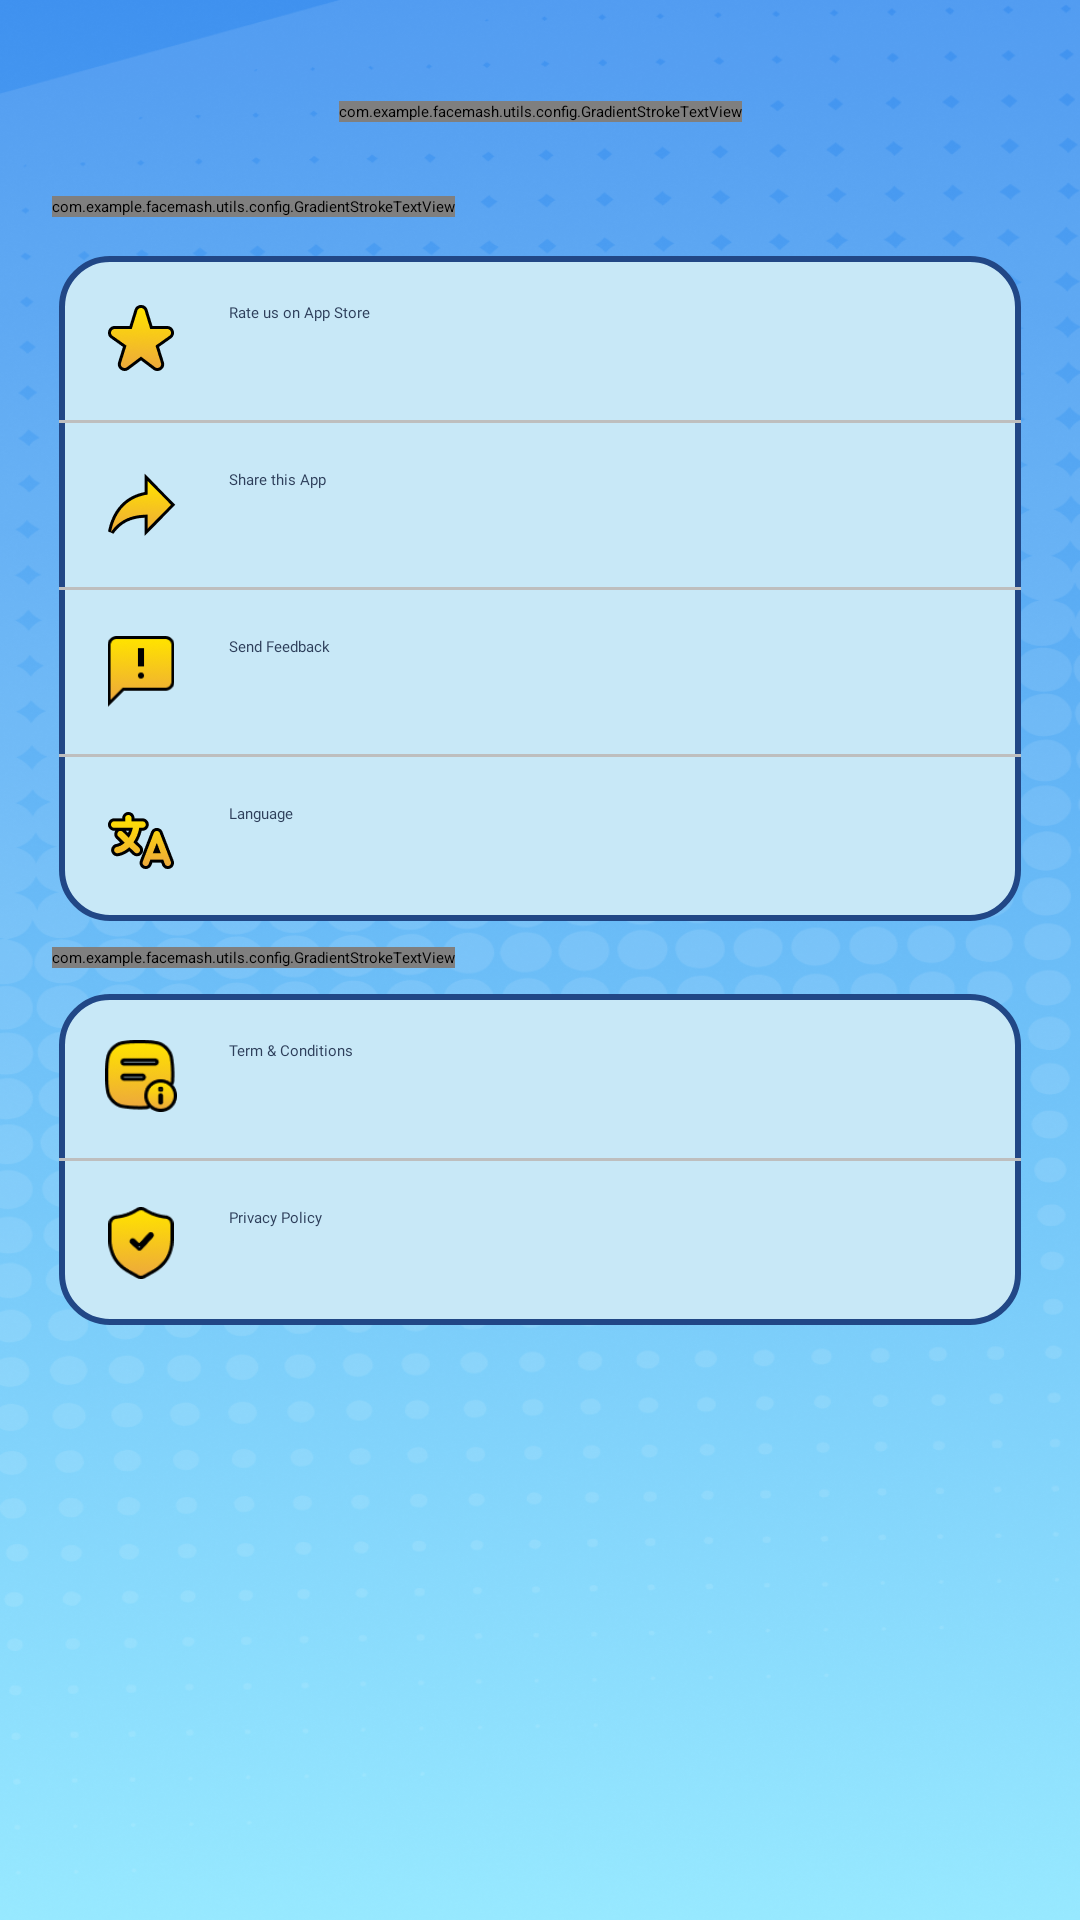

Produce the Android XML layout that renders to this screen, including the resource entries it uses.
<!-- AndroidManifest.xml: application theme Theme.App.Starting -->
<!-- res/layout/fragment_setting.xml -->
<?xml version="1.0" encoding="utf-8"?>
<androidx.constraintlayout.widget.ConstraintLayout xmlns:android="http://schemas.android.com/apk/res/android"
    xmlns:app="http://schemas.android.com/apk/res-auto"
    xmlns:tools="http://schemas.android.com/tools"
    android:layout_width="match_parent"
    android:layout_height="match_parent"
    tools:context=".view.SettingFragment"
    android:background="@drawable/bg_home">

    <ImageView
        android:id="@+id/btn_back"
        android:layout_marginStart="@dimen/_16sdp"
        android:layout_marginTop="@dimen/_16sdp"
        android:layout_width="@dimen/_36sdp"
        android:layout_height="@dimen/_36sdp"
        app:layout_constraintStart_toStartOf="parent"
        app:layout_constraintTop_toTopOf="parent"
        android:src="@drawable/ic_back"/>

    <com.example.facemash.utils.config.GradientStrokeTextView
        android:id="@+id/setting"
        android:layout_width="wrap_content"
        android:layout_height="wrap_content"
        android:fontFamily="@font/grandstander_extrabold"
        android:text="@string/setting"
        android:textColor="@color/white"
        android:textSize="@dimen/_22sdp"
        android:textStyle="bold"
        app:gradientEndColor="@color/white"
        app:gradientStartColor="@color/white"
        app:strokeWidth="1dp"
        app:strokeColor="@color/black"
        app:layout_constraintBottom_toBottomOf="@+id/btn_back"
        app:layout_constraintEnd_toEndOf="parent"
        app:layout_constraintStart_toStartOf="parent"
        app:layout_constraintTop_toTopOf="@+id/btn_back"/>

    <com.example.facemash.utils.config.GradientStrokeTextView
        android:id="@+id/about"
        android:layout_width="wrap_content"
        android:layout_height="wrap_content"
        android:fontFamily="@font/grandstander_extrabold"
        android:text="@string/about"
        android:textColor="@color/white"
        android:textSize="@dimen/_14sdp"
        app:gradientEndColor="@color/white"
        app:gradientStartColor="@color/white"
        app:strokeWidth="1dp"
        app:strokeColor="@color/black"
        android:layout_marginTop="@dimen/_8sdp"
        app:layout_constraintStart_toStartOf="@+id/btn_back"
        app:layout_constraintTop_toBottomOf="@+id/btn_back" />

    <androidx.constraintlayout.widget.ConstraintLayout
        android:id="@+id/constraint_1"
        android:layout_width="match_parent"
        android:layout_height="wrap_content"
        android:background="@drawable/bg_setting"
        app:layout_constraintTop_toBottomOf="@+id/about"
        android:layout_marginTop="@dimen/_12sdp"
        android:layout_marginHorizontal="@dimen/_18sdp">

        <LinearLayout
            android:id="@+id/linearLayout"
            android:background="@drawable/bg_ripple"
            android:layout_width="match_parent"
            android:layout_height="wrap_content"
            android:padding="@dimen/_14sdp"
            app:layout_constraintTop_toTopOf="parent">

            <ImageView
                android:layout_width="@dimen/_22sdp"
                android:layout_height="@dimen/_22sdp"
                android:layout_marginEnd="@dimen/_16sdp"
                android:gravity="center"
                android:src="@drawable/ic_rate_us" />

            <TextView
                android:layout_width="wrap_content"
                android:layout_height="wrap_content"
                android:fontFamily="@font/grandstander_semibold"
                android:gravity="center"
                android:text="@string/rate_us"
                android:textColor="#2D3E5A" />
        </LinearLayout>

        <View
            android:id="@+id/view1"
            android:layout_width="match_parent"
            android:layout_height="1dp"
            android:background="@color/gray"
            app:layout_constraintTop_toBottomOf="@+id/linearLayout" />

        <LinearLayout
            android:id="@+id/linearLayout2"
            android:layout_width="match_parent"
            android:layout_height="wrap_content"
            android:background="@drawable/bg_ripple"
            app:layout_constraintTop_toBottomOf="@+id/view1"
            android:padding="@dimen/_14sdp">

            <ImageView
                android:layout_width="@dimen/_22sdp"
                android:layout_height="@dimen/_22sdp"
                android:layout_marginEnd="@dimen/_16sdp"
                android:gravity="center"
                android:src="@drawable/ic_share_setting" />

            <TextView
                android:layout_width="wrap_content"
                android:layout_height="wrap_content"
                android:fontFamily="@font/grandstander_semibold"
                android:gravity="center"
                android:text="@string/share_app"
                android:textColor="#2D3E5A" />
        </LinearLayout>

        <View
            android:id="@+id/view2"
            android:layout_width="match_parent"
            android:layout_height="1dp"
            android:background="@color/gray"
            app:layout_constraintTop_toBottomOf="@+id/linearLayout2" />

        <LinearLayout
            android:id="@+id/linearLayout3"
            android:layout_width="match_parent"
            android:layout_height="wrap_content"
            android:background="@drawable/bg_ripple"
            android:padding="@dimen/_14sdp"
            app:layout_constraintTop_toBottomOf="@+id/view2">

            <ImageView
                android:layout_width="@dimen/_22sdp"
                android:layout_height="@dimen/_22sdp"
                android:layout_marginEnd="@dimen/_16sdp"
                android:gravity="center"
                android:src="@drawable/ic_send_feedback" />

            <TextView
                android:layout_width="wrap_content"
                android:layout_height="wrap_content"
                android:fontFamily="@font/grandstander_semibold"
                android:gravity="center"
                android:text="@string/send_feedback"
                android:textColor="#2D3E5A" />
        </LinearLayout>

        <View
            android:id="@+id/view3"
            android:layout_width="match_parent"
            android:layout_height="1dp"
            android:background="@color/gray"
            app:layout_constraintTop_toBottomOf="@+id/linearLayout3" />

        <LinearLayout
            android:id="@+id/linearLayout4"
            android:layout_width="match_parent"
            android:layout_height="wrap_content"
            android:background="@drawable/bg_ripple"
            android:padding="@dimen/_14sdp"
            app:layout_constraintTop_toBottomOf="@+id/view3">

            <ImageView
                android:layout_width="@dimen/_22sdp"
                android:layout_height="@dimen/_22sdp"
                android:layout_marginEnd="@dimen/_16sdp"
                android:gravity="center"
                android:src="@drawable/ic_translate" />

            <TextView
                android:layout_width="wrap_content"
                android:layout_height="wrap_content"
                android:fontFamily="@font/grandstander_semibold"
                android:gravity="center"
                android:text="@string/language"
                android:textColor="#2D3E5A" />
        </LinearLayout>

    </androidx.constraintlayout.widget.ConstraintLayout>

    <com.example.facemash.utils.config.GradientStrokeTextView
        android:id="@+id/term"
        android:layout_width="wrap_content"
        android:layout_height="wrap_content"
        android:fontFamily="@font/grandstander_extrabold"
        android:text="@string/term_privacy"
        android:textColor="@color/white"
        android:textSize="@dimen/_14sdp"
        app:gradientEndColor="@color/white"
        app:gradientStartColor="@color/white"
        app:strokeWidth="1dp"
        app:strokeColor="@color/black"
        android:layout_marginTop="@dimen/_8sdp"
        app:layout_constraintStart_toStartOf="@+id/btn_back"
        app:layout_constraintTop_toBottomOf="@+id/constraint_1" />

    <androidx.constraintlayout.widget.ConstraintLayout
        android:id="@+id/constraint_2"
        android:layout_width="match_parent"
        android:layout_height="wrap_content"
        android:background="@drawable/bg_setting"
        app:layout_constraintTop_toBottomOf="@+id/term"
        android:layout_marginTop="@dimen/_8sdp"
        android:layout_marginHorizontal="@dimen/_18sdp">

        <LinearLayout
            android:id="@+id/linearLayout5"
            android:layout_width="match_parent"
            android:layout_height="wrap_content"
            android:background="@drawable/bg_ripple"
            android:padding="@dimen/_14sdp"
            app:layout_constraintTop_toTopOf="parent">

            <ImageView
                android:layout_width="@dimen/_22sdp"
                android:layout_height="@dimen/_22sdp"
                android:layout_marginEnd="@dimen/_16sdp"
                android:gravity="center"
                android:src="@drawable/ic_term" />

            <TextView
                android:layout_width="wrap_content"
                android:layout_height="wrap_content"
                android:fontFamily="@font/grandstander_semibold"
                android:gravity="center"
                android:text="@string/term_conditions"
                android:textColor="#2D3E5A" />
        </LinearLayout>

        <View
            android:id="@+id/view4"
            android:layout_width="match_parent"
            android:layout_height="1dp"
            android:background="@color/gray"
            app:layout_constraintTop_toBottomOf="@+id/linearLayout5" />

        <LinearLayout
            android:id="@+id/linearLayout6"
            android:layout_width="match_parent"
            android:layout_height="wrap_content"
            android:background="@drawable/bg_ripple"
            app:layout_constraintTop_toBottomOf="@+id/view4"
            android:padding="@dimen/_14sdp">

            <ImageView
                android:layout_width="@dimen/_22sdp"
                android:layout_height="@dimen/_22sdp"
                android:layout_marginEnd="@dimen/_16sdp"
                android:gravity="center"
                android:src="@drawable/ic_policy" /> 

            <TextView
                android:layout_width="wrap_content"
                android:layout_height="wrap_content"
                android:fontFamily="@font/grandstander_semibold"
                android:gravity="center"
                android:text="@string/privacy_policy"
                android:textColor="#2D3E5A" />
        </LinearLayout>

    </androidx.constraintlayout.widget.ConstraintLayout>

    <FrameLayout
        android:id="@+id/ad_container"
        android:layout_width="match_parent"
        android:layout_height="wrap_content"
        android:layout_marginTop="@dimen/_12sdp"
        android:layout_marginHorizontal="@dimen/_18sdp"
        app:layout_constraintTop_toBottomOf="@+id/constraint_2"
        app:layout_constraintBottom_toBottomOf="parent"
        app:layout_constraintVertical_bias="0.0" />

</androidx.constraintlayout.widget.ConstraintLayout>
<!-- resources referenced by this layout -->
<resources>
  <color name="black">#FF000000</color>
  <color name="gray">#BEBEBE</color>
  <color name="white">#FFFFFFFF</color>
  <dimen name="_12sdp">37.09dp</dimen>
  <dimen name="_14sdp">43.27dp</dimen>
  <dimen name="_16sdp">49.45dp</dimen>
  <dimen name="_18sdp">55.64dp</dimen>
  <dimen name="_22sdp">68.00dp</dimen>
  <dimen name="_36sdp">111.27dp</dimen>
  <dimen name="_8sdp">24.73dp</dimen>
  <!-- drawable bg_home: png bitmap (drawable, 736653 bytes) -->
  <!-- drawable bg_ripple (drawable) -->
  <?xml version="1.0" encoding="utf-8"?>
  <ripple android:color="#40ECB6F6" xmlns:android="http://schemas.android.com/apk/res/android">
      <item android:id="@android:id/mask">
          <shape xmlns:android="http://schemas.android.com/apk/res/android"
              android:shape="rectangle">
              <solid android:color="#C8E8F7" />
  
          </shape>
      </item>
  </ripple>
  <!-- drawable bg_setting (drawable) -->
  <?xml version="1.0" encoding="utf-8"?>
  <shape xmlns:android="http://schemas.android.com/apk/res/android"
      android:shape="rectangle">
  
      <solid android:color="#C8E8F7" />
  
      <stroke
          android:width="2dp"
          android:color="#214786" />
  
      <corners android:radius="16dp" />
  
  </shape>
  <!-- drawable ic_policy: png bitmap (drawable, 4343 bytes) -->
  <!-- drawable ic_rate_us: png bitmap (drawable, 3865 bytes) -->
  <!-- drawable ic_send_feedback: png bitmap (drawable, 3707 bytes) -->
  <!-- drawable ic_share_setting: png bitmap (drawable, 3011 bytes) -->
  <!-- drawable ic_term: png bitmap (drawable, 5281 bytes) -->
  <!-- drawable ic_translate: png bitmap (drawable, 3913 bytes) -->
  <string name="about">About</string>
  <string name="language">Language</string>
  <string name="privacy_policy">Privacy Policy</string>
  <string name="rate_us">Rate us on App Store</string>
  <string name="send_feedback">Send Feedback</string>
  <string name="setting">Setting</string>
  <string name="share_app">Share this App</string>
  <string name="term_conditions">Term &amp; Conditions</string>
  <string name="term_privacy">Term &amp; Privacy</string>
  <style name="Theme.App.Starting" parent="Theme.SplashScreen">
          <item name="windowSplashScreenBackground">@color/white</item>
          <item name="windowSplashScreenAnimatedIcon">@mipmap/ic_launcher</item>
          <item name="postSplashScreenTheme">@style/Theme.MyApp</item>
      </style>
  <style name="Theme.MyApp" parent="Theme.MaterialComponents.DayNight.NoActionBar">
      </style>
</resources>
